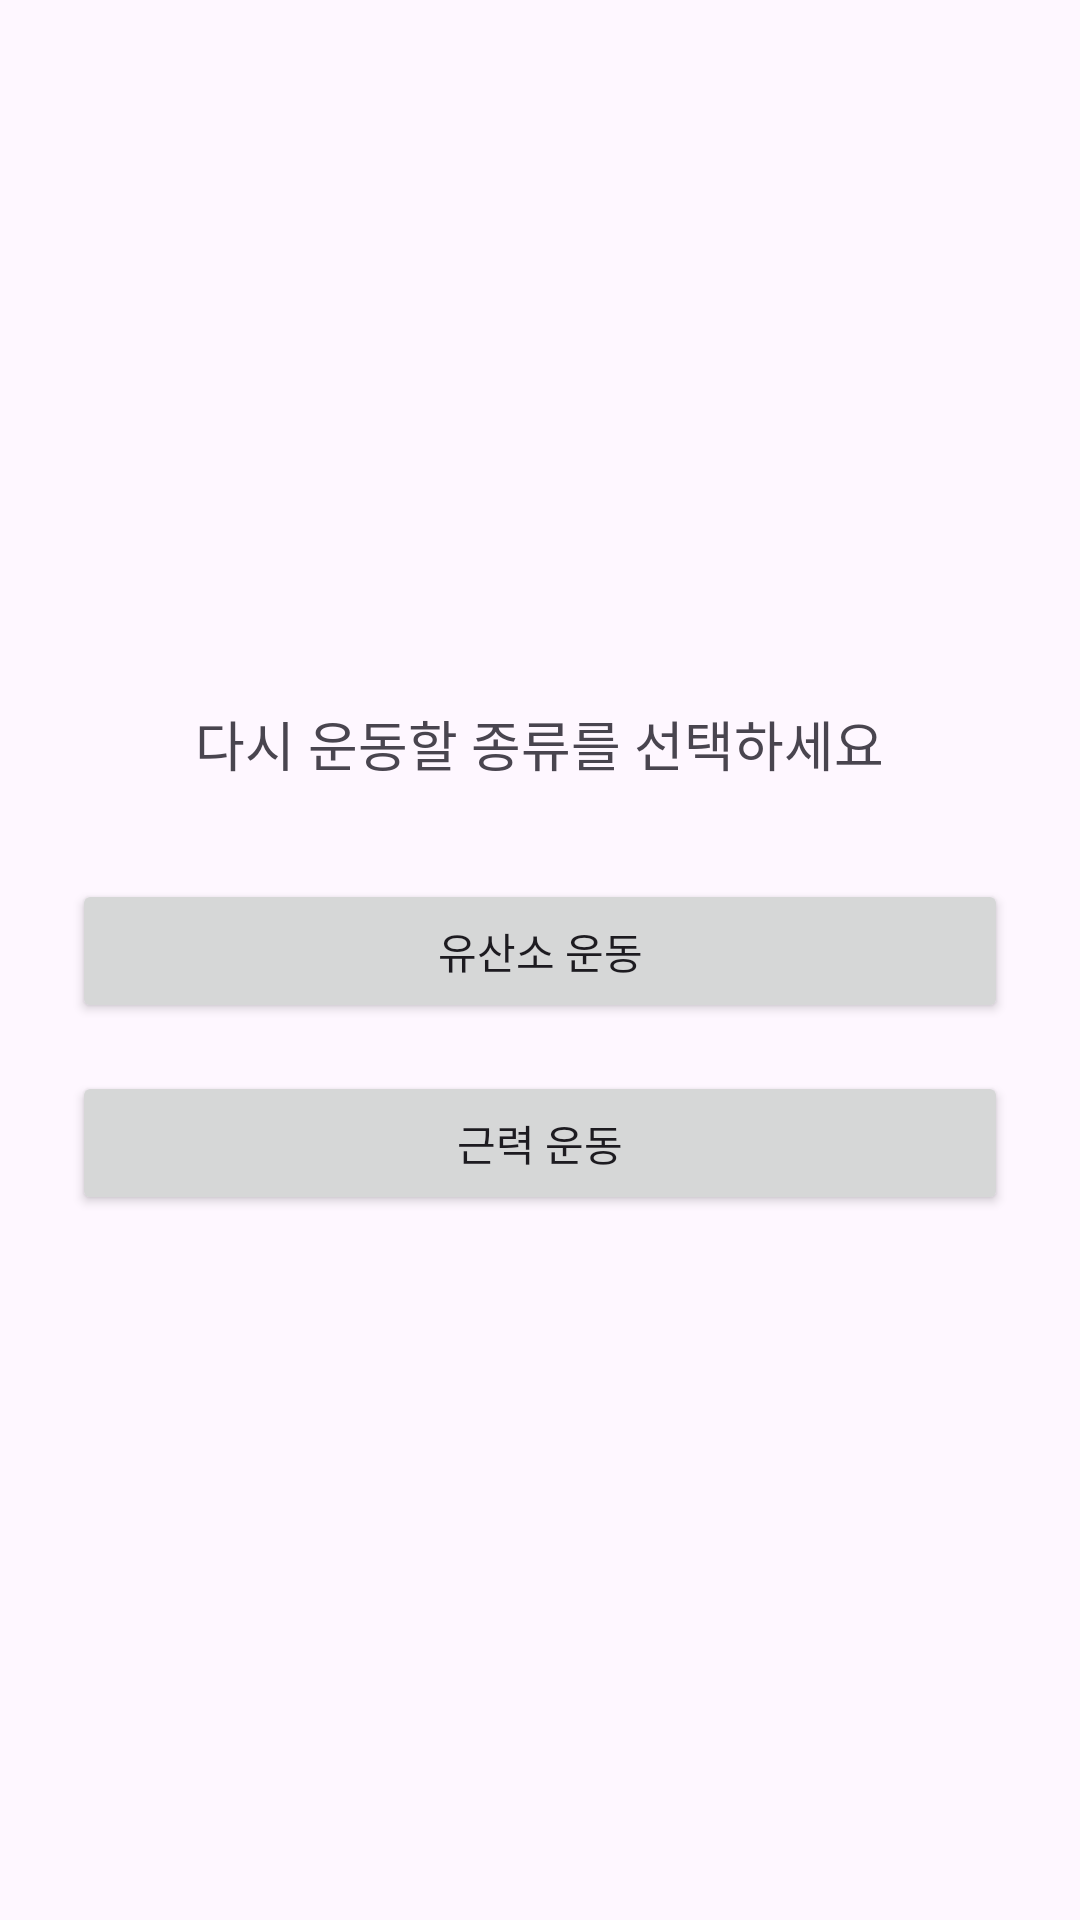

Write the Android layout XML for this screen, with the resource values it uses.
<!-- AndroidManifest.xml: application theme Theme.FitMate -->
<!-- res/layout/activity_select_exercise.xml -->
<?xml version="1.0" encoding="utf-8"?>
<LinearLayout
    xmlns:android="http://schemas.android.com/apk/res/android"
    android:layout_width="match_parent"
    android:layout_height="match_parent"
    android:orientation="vertical"
    android:gravity="center"
    android:padding="24dp">

    <TextView
        android:id="@+id/selectText"
        android:layout_width="wrap_content"
        android:layout_height="wrap_content"
        android:text="다시 운동할 종류를 선택하세요"
        android:textSize="18sp"
        android:layout_marginBottom="32dp" />

    <Button
        android:id="@+id/cardioButton"
        android:layout_width="match_parent"
        android:layout_height="wrap_content"
        android:text="유산소 운동" />

    <Button
        android:id="@+id/strengthButton"
        android:layout_width="match_parent"
        android:layout_height="wrap_content"
        android:text="근력 운동"
        android:layout_marginTop="16dp" />
</LinearLayout>
<!-- resources referenced by this layout -->
<resources>
  <style name="Theme.FitMate" parent="Theme.Material3.DayNight.NoActionBar">
          <item name="colorPrimary">@color/primary</item>
          <item name="colorSecondary">@color/secondary</item>
          <item name="android:statusBarColor" tools:targetApi="l">@android:color/transparent</item>
      </style>
  <color name="primary">#6200EE</color>
  <color name="secondary">#03DAC6</color>
</resources>
